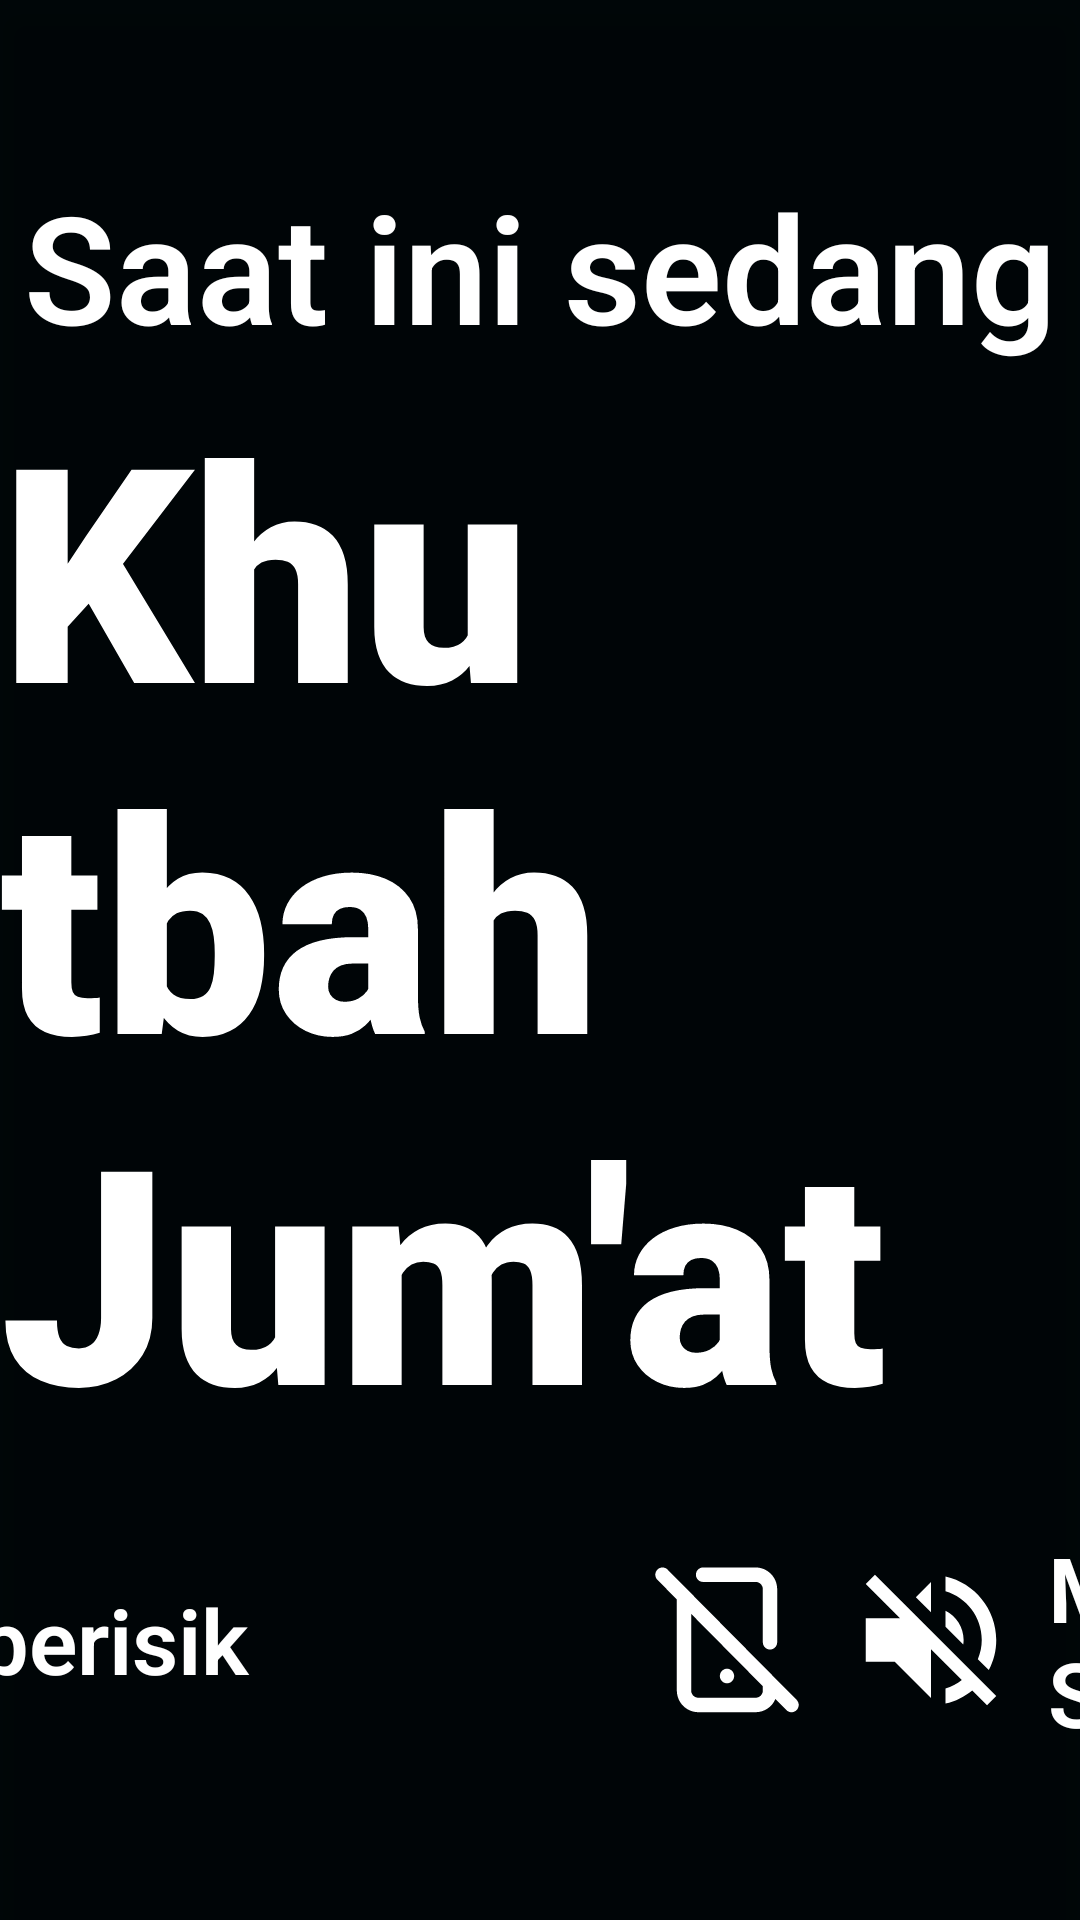

This screen was rendered from an Android layout file. Write that file and the resources it references.
<!-- AndroidManifest.xml: application theme AppTheme.Cyan -->
<!-- res/layout/popup_khutbah.xml -->
<?xml version="1.0" encoding="utf-8"?>
<LinearLayout xmlns:android="http://schemas.android.com/apk/res/android"
    android:id="@+id/popup_khutbah"
    android:background="@drawable/background_blur"
    android:layout_width="match_parent"
    android:layout_height="match_parent"
    android:elevation="10dp"
    android:gravity="center"
    android:orientation="vertical">

    <TextView
        android:id="@+id/popup_khutbah_little_text"
        android:layout_width="wrap_content"
        android:layout_height="wrap_content"
        android:textColor="@color/white"
        android:textSize="50sp"
        android:textFontWeight="600"
        android:text="Saat ini sedang"/>
    <TextView
        android:id="@+id/popup_khutbah_large_text"
        android:layout_width="wrap_content"
        android:layout_height="wrap_content"
        android:textColor="@color/white"
        android:textSize="100sp"
        android:textFontWeight="900"
        android:text="Khutbah Jum'at"/>

    <LinearLayout
        android:layout_width="wrap_content"
        android:layout_height="wrap_content"
        android:layout_marginTop="20dp"
        android:gravity="center"
        android:orientation="horizontal">
        <LinearLayout
            android:layout_width="wrap_content"
            android:layout_height="wrap_content"
            android:gravity="center"
            android:orientation="horizontal">
            <ImageView
                android:layout_width="wrap_content"
                android:layout_height="wrap_content"
                android:layout_gravity="center"
                android:layout_marginEnd="10dp"
                android:src="@drawable/ic_voice_over_off" />
            <TextView
                android:layout_width="wrap_content"
                android:layout_height="wrap_content"
                android:textColor="@color/white"
                android:textSize="30sp"
                android:textFontWeight="600"
                android:text="Dilarang berisik"/>
        </LinearLayout>

        <LinearLayout
            android:layout_width="130dp"
            android:layout_height="10dp"/>

        <LinearLayout
            android:layout_width="340dp"
            android:layout_height="wrap_content"
            android:gravity="center"
            android:orientation="horizontal">
            <ImageView
                android:layout_width="wrap_content"
                android:layout_height="wrap_content"
                android:layout_gravity="center"
                android:layout_marginEnd="10dp"
                android:src="@drawable/ic_phone_slash" />
            <ImageView
                android:layout_width="wrap_content"
                android:layout_height="wrap_content"
                android:layout_gravity="center"
                android:layout_marginEnd="10dp"
                android:src="@drawable/ic_volume_off" />
            <TextView
                android:layout_width="wrap_content"
                android:layout_height="wrap_content"
                android:textColor="@color/white"
                android:textSize="30sp"
                android:textFontWeight="600"
                android:text="Mute/Matikan Smarthphone"/>
        </LinearLayout>
    </LinearLayout>
</LinearLayout>
<!-- resources referenced by this layout -->
<resources>
  <color name="white">#ffffff</color>
  <!-- drawable background_blur (drawable) -->
  <?xml version="1.0" encoding="utf-8"?>
  <layer-list xmlns:android="http://schemas.android.com/apk/res/android">
  
    
    <item>
      <shape android:shape="rectangle">
        <solid android:color="#D6000000" /> 
      </shape>
    </item>
  
    
    <item>
      <shape android:shape="rectangle">
        <gradient
            android:angle="90"
            android:startColor="#09000000"
            android:endColor="#00FFFFFF" />
      </shape>
    </item>
  
    
    <item>
      <shape android:shape="rectangle">
        <solid android:color="#10000000" />
      </shape>
      <padding android:top="4dp" android:left="2dp" android:right="2dp" android:bottom="6dp"/>
    </item>
  
  </layer-list>
  <!-- drawable ic_phone_slash: vector/xml drawable (drawable, 2886 chars, omitted) -->
  <!-- drawable ic_voice_over_off (drawable) -->
  <vector xmlns:android="http://schemas.android.com/apk/res/android"
      android:height="58dp"
      android:width="58dp"
      android:tint="#FFFFFF"
      android:viewportHeight="24"
      android:viewportWidth="24"
      >
  
      <path
          android:fillColor="@android:color/white"
          android:pathData="M12.99,9.18c0,-0.06 0.01,-0.12 0.01,-0.18 0,-2.21 -1.79,-4 -4,-4 -0.06,0 -0.12,0.01 -0.18,0.01l4.17,4.17zM6.89,5.62L4.27,3 3,4.27l2.62,2.62C5.23,7.5 5,8.22 5,9c0,2.21 1.79,4 4,4 0.78,0 1.5,-0.23 2.11,-0.62L19.73,21 21,19.73l-8.62,-8.62 -5.49,-5.49zM9,15c-2.67,0 -8,1.34 -8,4v2h16v-2c0,-2.66 -5.33,-4 -8,-4zM16.76,5.36l-1.68,1.69c0.84,1.18 0.84,2.71 0,3.89l1.68,1.69c2.02,-2.02 2.02,-5.07 0,-7.27zM20.07,2l-1.63,1.63c2.77,3.02 2.77,7.56 0,10.74L20.07,16c3.9,-3.89 3.91,-9.95 0,-14z" />
      
  </vector>
  <!-- drawable ic_volume_off (drawable) -->
  <vector xmlns:android="http://schemas.android.com/apk/res/android"
      android:autoMirrored="true"
      android:height="58dp"
      android:width="58dp"
      android:tint="#FFFFFF"
      android:viewportHeight="24"
      android:viewportWidth="24"
      >
        
      <path android:fillColor="@android:color/white" android:pathData="M16.5,12c0,-1.77 -1.02,-3.29 -2.5,-4.03v2.21l2.45,2.45c0.03,-0.2 0.05,-0.41 0.05,-0.63zM19,12c0,0.94 -0.2,1.82 -0.54,2.64l1.51,1.51C20.63,14.91 21,13.5 21,12c0,-4.28 -2.99,-7.86 -7,-8.77v2.06c2.89,0.86 5,3.54 5,6.71zM4.27,3L3,4.27 7.73,9L3,9v6h4l5,5v-6.73l4.25,4.25c-0.67,0.52 -1.42,0.93 -2.25,1.18v2.06c1.38,-0.31 2.63,-0.95 3.69,-1.81L19.73,21 21,19.73l-9,-9L4.27,3zM12,4L9.91,6.09 12,8.18L12,4z"/>
      
  </vector>
  <style name="AppTheme.Cyan" parent="Theme.AppCompat.NoActionBar">
          <item name="colorPrimary">@color/cyan_primary</item>
          <item name="colorPrimaryDark">@color/cyan_secondary</item>
          <item name="android:colorBackground">@color/cyan_background</item>
      </style>
  <color name="cyan_primary">#17667E</color>
  <color name="cyan_secondary">#083A49</color>
  <color name="cyan_background">#012834</color>
</resources>
